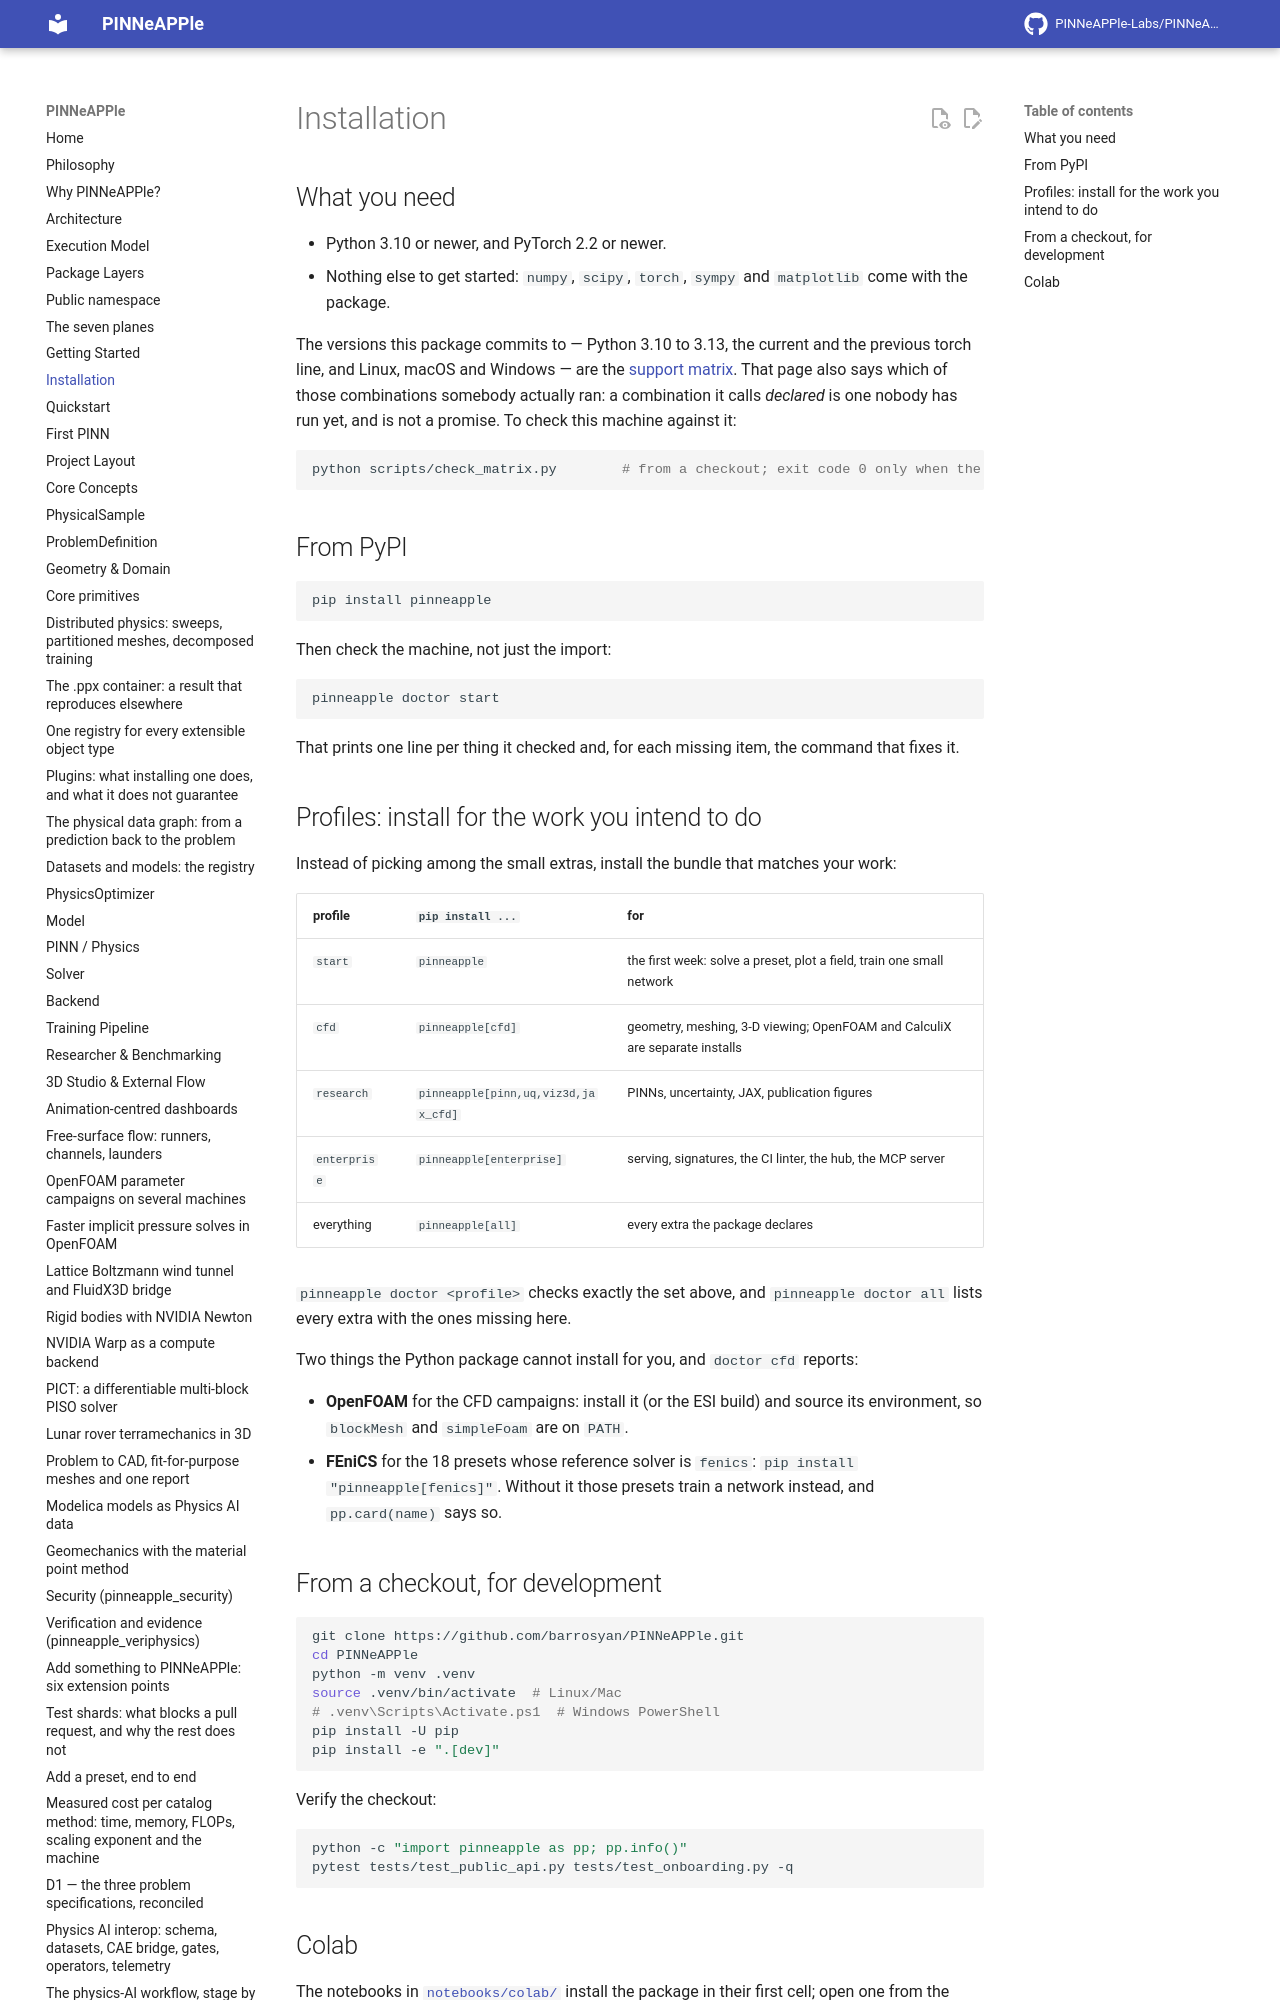

repository: PINNeAPPle-Labs/PINNeAPPle · page: getting_started/installation/index.html · generator: mkdocs

# Installation

## What you need

- Python 3.10 or newer, and PyTorch 2.2 or newer.
- Nothing else to get started: `numpy`, `scipy`, `torch`, `sympy` and `matplotlib` come with the
  package.

The versions this package commits to — Python 3.10 to 3.13, the current and the previous torch line, and Linux,
macOS and Windows — are the [support matrix](support_matrix.md). That page also says which of those combinations
somebody actually ran: a combination it calls *declared* is one nobody has run yet, and is not a promise. To check
this machine against it:
